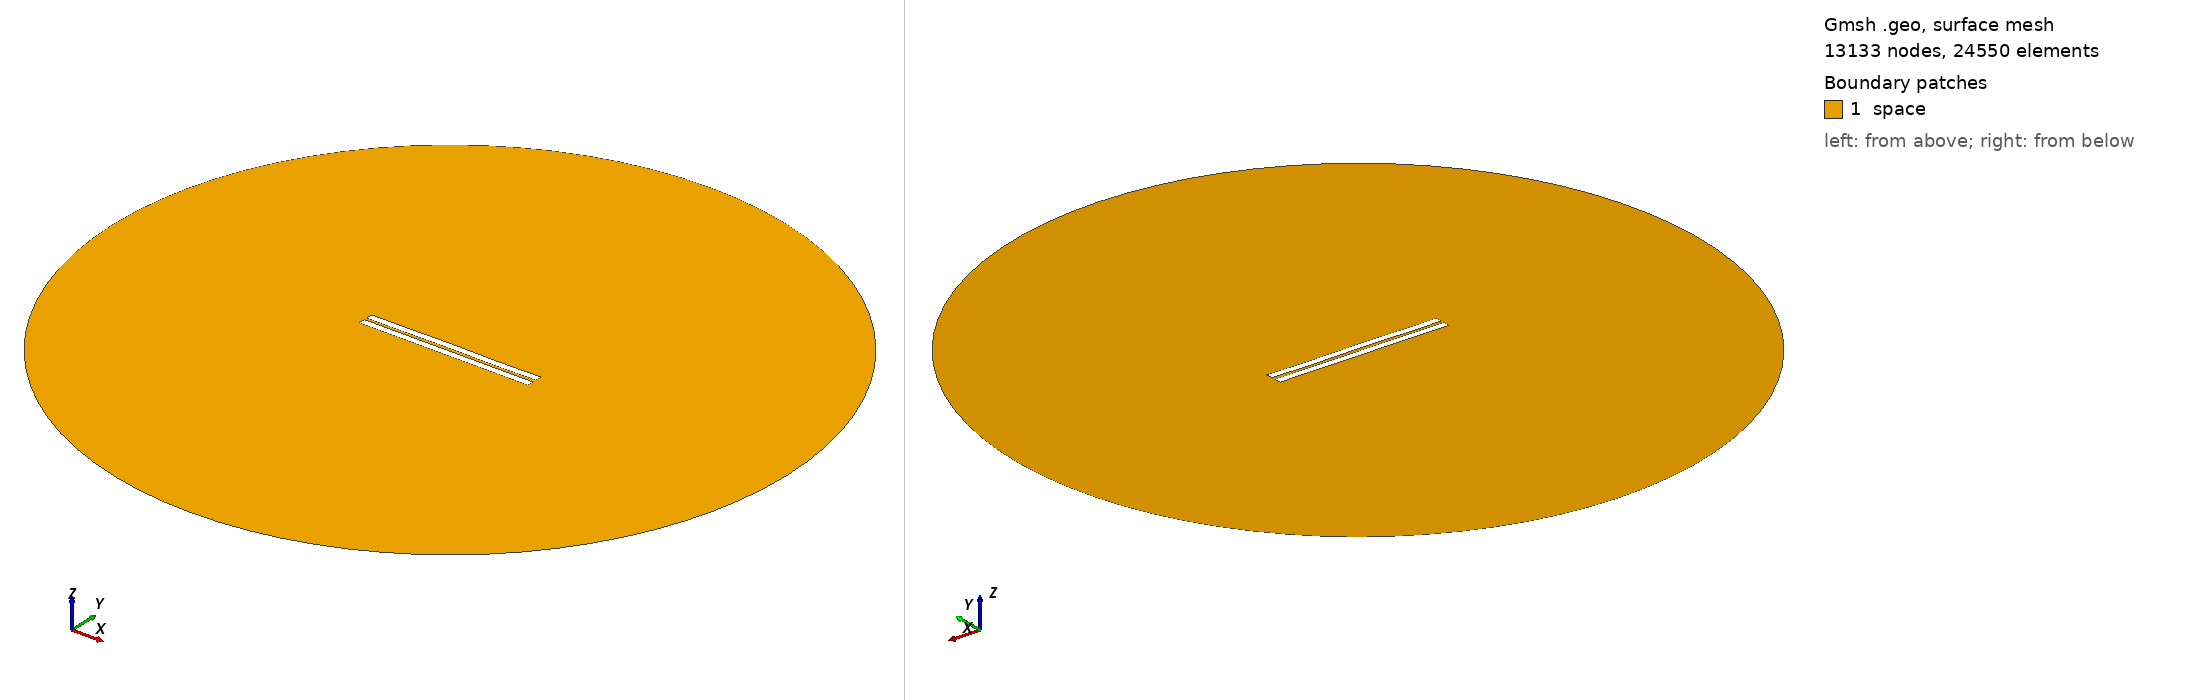

Gmsh geometry script, surface-meshed: 13133 nodes, 24550 surface elements. Boundary patches (legend numbers): 1 space. Left view from above one corner, right view from below the opposite corner. Legend entries are the model's physical surfaces. The drawing asked Gmsh for element sizes between 1% and 20% of the model's largest extent; the script's own settings can give other sizes.

=== 592.geo (drawn) ===
//---------------------------------------
// Geometry kernel
//---------------------------------------

SetFactory("OpenCASCADE");



//---------------------------------------
// Parameters of the geometry
//---------------------------------------

// Overetch of the upper plate
overetch = 0.0;

// Distance between the plates
distance = 1.5;

// Discretization over the x axis (for the deformation)
nx = 50; 

// Length of the plate
L = 100 - overetch; 

// Number of modes
n = 4; 

// 1st mode coefficient
coeff(1) = 0.15;
beta(1) = 0.596864 * 3.1415926535 / L;

// 2nd mode coefficient
coeff(2) = 0.07499999999999998;
beta(2) = 1.49418 * 3.1415926535 / L;

// 3rd mode coefficient
coeff(3) = 0.07499999999999998;
beta(3) = 2.50025 * 3.1415926535 / L;

// 4th mode coefficient
coeff(4) = -0.075;
beta(4) = 3.49999 * 3.1415926535 / L;



//---------------------------------------
// Upper plate (deformed rectangle)
//---------------------------------------

// Coordiantes of the upper plate
xmin = -50;
xmax = 50 - overetch;

// Height of the upper plate
yheight = 4 - 2 * overetch;

// Indexes of the points
UpperID[] = {};
LowerID[] = {};
LeftID[] = {};
RightID[] = {};

// Point index
p = 1;

// Horizontal edges
For i In {1:nx}
    x = xmin + (i-1)*(xmax - xmin)/(nx-1);

    y_bottom = distance / 2 + overetch;
    For j In {1:n}
        C = (Cosh(beta(j)*L) + Cos(beta(j)*L)) / (Sinh(beta(j)*L) + Sin(beta(j)*L));
        y_bottom  = y_bottom + coeff(j) * (Cosh(beta(j)*(x+50)) - Cos(beta(j)*(x+50)) - C * (Sinh(beta(j)*(x+50)) - Sin(beta(j)*(x+50))));
    EndFor

    y_top = y_bottom + yheight;

    Point(p) = {x, y_top, 0, 1.0};
    UpperID[i] = p;
    p = p + 1;

    Point(p) = {x, y_bottom, 0, 1.0};
    LowerID[i] = p;
    p = p + 1;
EndFor

// Create point lists
UpperPts[] = {}; LowerPts[] = {};
For i In {1:nx}
  UpperPts[] += {UpperID[i]};
  LowerPts[] += {LowerID[i]};
EndFor

// Build splines
Spline(1) = {UpperPts[]};
Spline(2) = {LowerPts[]};
Line(3) = {LowerPts[nx-1], UpperPts[nx-1]};
Line(4) = {LowerPts[0], UpperPts[0]};

// Build the plane surface
Curve Loop(1) = {2, 3, -1, -4};
Plane Surface(1) = {1};



//---------------------------------------
// Lower plate (rectangle)
//---------------------------------------

// Vertices
Point(1001) = {-50, -1, 0, 1.0};
Point(1002) = { 50, -1, 0, 1.0};
Point(1003) = { 50,  -5, 0, 1.0};
Point(1004) = {-50,  -5, 0, 1.0};

// Edges
Line(5) = {1001, 1002};
Line(6) = {1002, 1003};
Line(7) = {1003, 1004};
Line(8) = {1004, 1001};

// Plane surface
Line Loop(2) = {5, 6, 7, 8};
Plane Surface(2) = {2}; 



//---------------------------------------
// Outer (fictious) boundary
//---------------------------------------

// Points
Point(1005) = {0, 0, 0};       // Center
Point(1006) = {200, 0, 0};     // Start point
Point(1007) = {0, 200, 0};     // 90 degrees
Point(1008) = {-200, 0, 0};    // 180 degrees
Point(1009) = {0, -200, 0};    // 270 degrees

// Circle arcs (each needs start, center, end)
Circle(9) = {1006, 1005, 1007};
Circle(10) = {1007, 1005, 1008};
Circle(11) = {1008, 1005, 1009};
Circle(12) = {1009, 1005, 1006};

// Plane surface for the entire domain
Curve Loop(3) = {9, 10, 11, 12};
Surface(3) = {3};

// Subtract the plates from the whole domain to obtain the actual domain where we want to solve the equations
BooleanDifference{ Surface{3}; Delete; }{ Surface{1}; Surface{2}; Delete; }




//---------------------------------------
// Transfinite Lines/Curves
//---------------------------------------

// Set the number of points on the boundaries
r = 7;

// Plates
Transfinite Curve {1, 2} = 50*r Using Progression 1;
Transfinite Curve {3, 4} = 2*r Using Progression 1;
Transfinite Line {5, 7} = 50*r Using Progression 1;
Transfinite Line {6, 8} = 2*r Using Progression 1;

// Outer boundary
Transfinite Line {9, 10, 11, 12} = 20 Using Progression 1;



//---------------------------------------
// Physical groups
//---------------------------------------                

// Physical curves (boundaries)
Physical Line("force_segment", 10) = {2};
Physical Line("upper_plate", 11) = {1, 3, 4};
Physical Line("lower_plate", 12) = {5, 6, 7, 8};
Physical Line("boundary", 20) = {9, 10, 11, 12};

// Physical Surfaces
Physical Surface("space", 30) = {3};



//---------------------------------------
// 6. Generate the Mesh
//---------------------------------------

// 2D mesh generation
Mesh 2;
